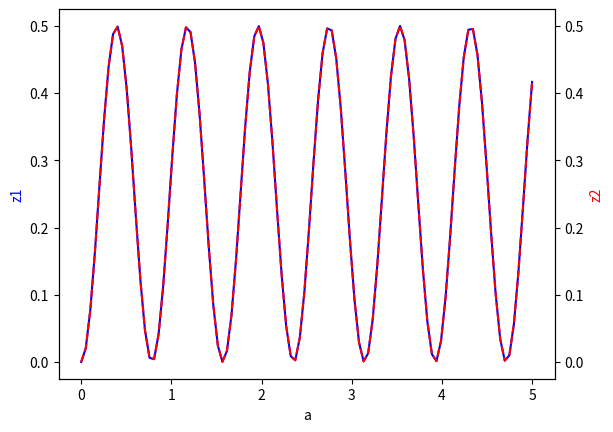
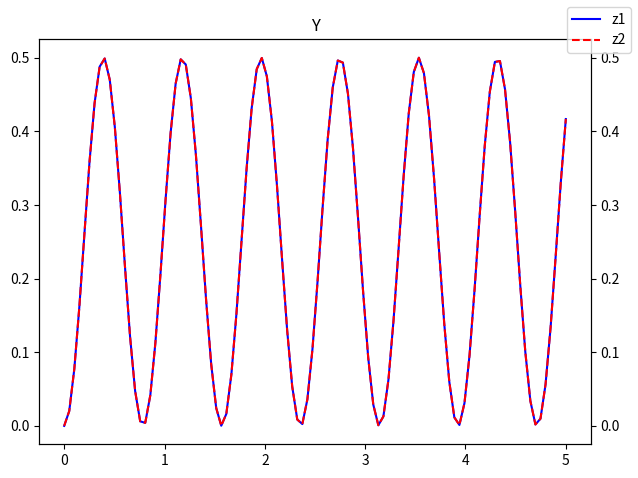

The script that saved these images, in order:
import numpy as np
import matplotlib.pyplot as plt

a = np.linspace(0, 5, 100)
z1 = 2 * np.sin(3*np.pi - 2*a)**2 * np.cos(5*np.pi + 2*a)**2
z2 = 0.25 - 0.25 * np.sin(2.5*np.pi - 8*a)

fig, ax1 = plt.subplots()

ax1.plot(a, z1, 'b-', label="z1")
ax1.set_xlabel("a")
ax1.set_ylabel("z1", color="b")

ax2 = ax1.twinx()
ax2.plot(a, z2, 'r--', label="z2")
ax2.set_ylabel("z2", color="r")

fig, ax1 = plt.subplots()

ax1.plot(a, z1, 'b-', label="z1")
ax2 = ax1.twinx()
ax2.plot(a, z2, 'r--', label="z2")

fig.legend(loc="upper right")

plt.title("Y")
plt.tight_layout()
plt.savefig("1.png")
plt.show()
